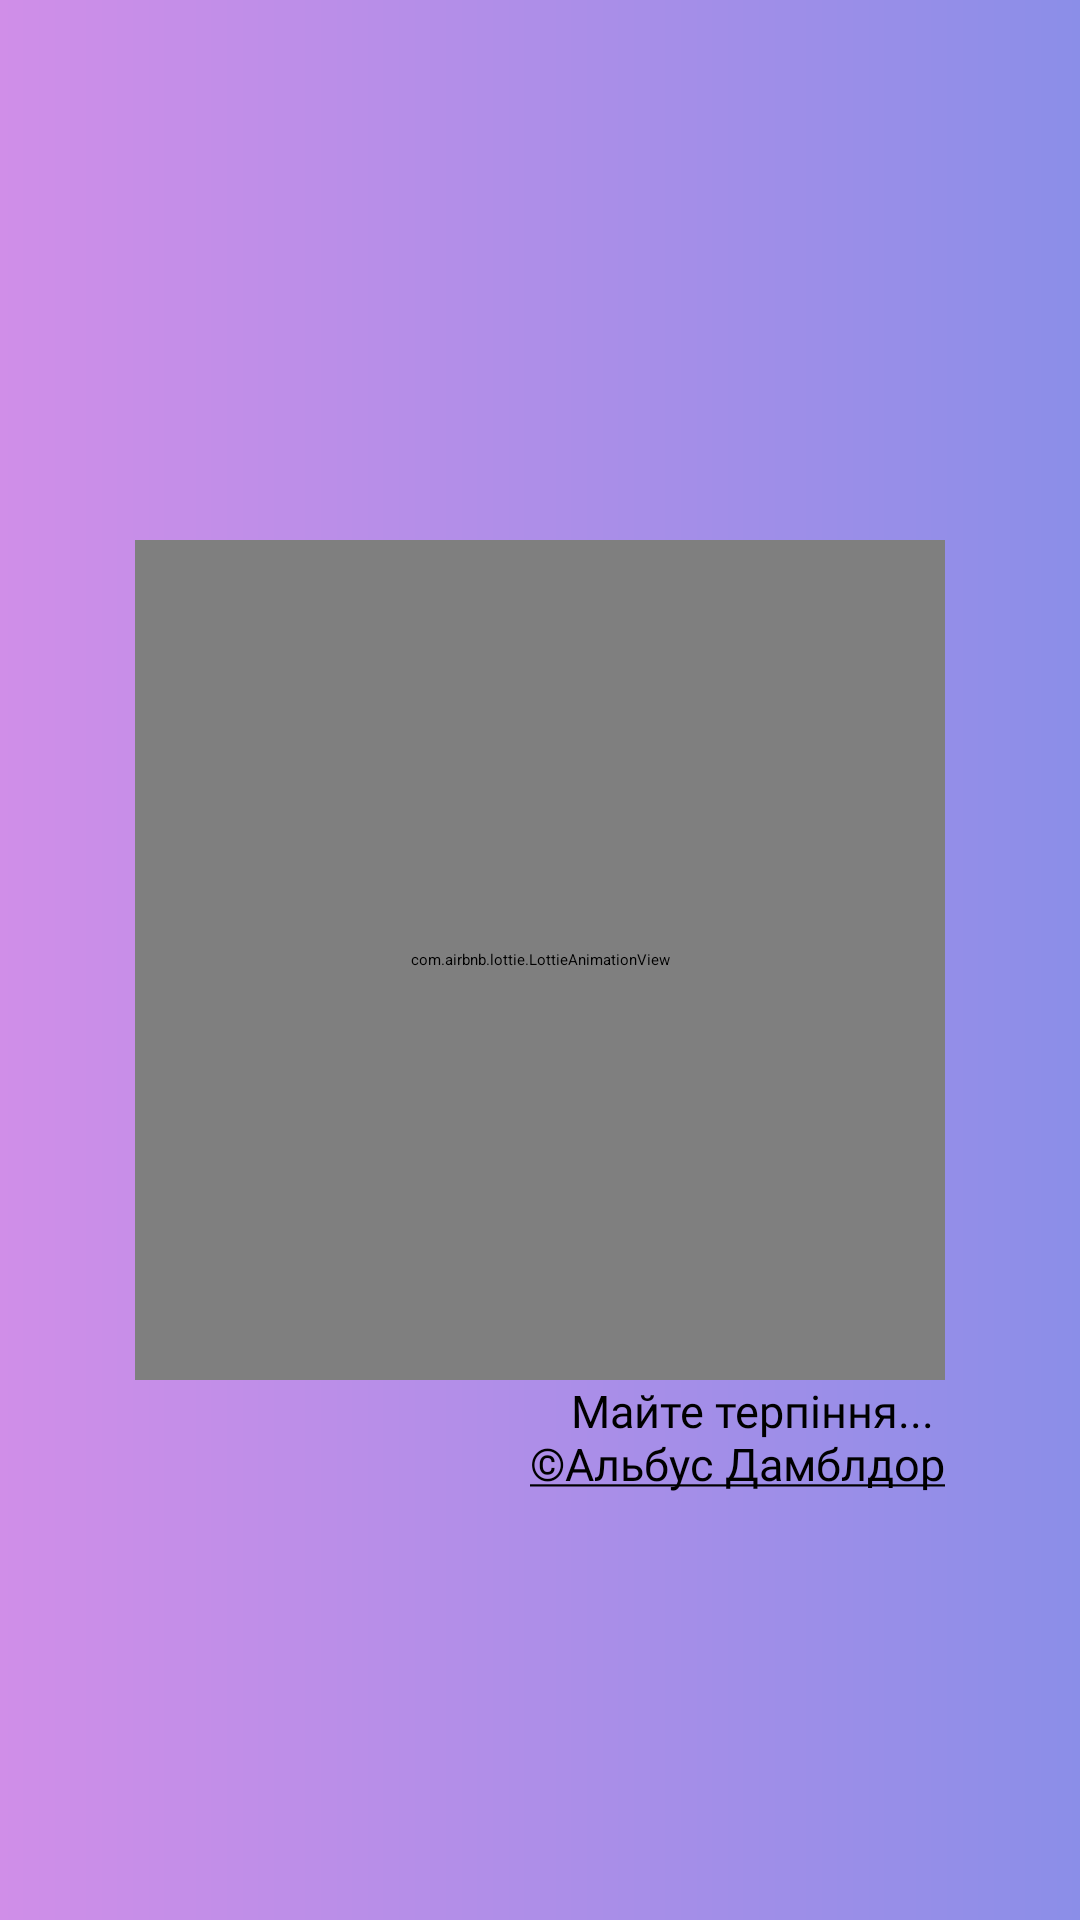

Layout XML and referenced resources for this Android screen:
<!-- AndroidManifest.xml: application theme Theme.TestGiftGeekShop -->
<!-- res/layout/fragment_result.xml -->
<?xml version="1.0" encoding="utf-8"?>
<androidx.constraintlayout.widget.ConstraintLayout xmlns:android="http://schemas.android.com/apk/res/android"
    xmlns:app="http://schemas.android.com/apk/res-auto"
    xmlns:tools="http://schemas.android.com/tools"
    android:layout_width="match_parent"
    android:layout_height="match_parent"
    android:layout_gravity="center"
    android:background="@drawable/bkg_custom_grad_lin_1"
    tools:context=".ResultFragment">

    <com.airbnb.lottie.LottieAnimationView
        android:id="@+id/lottie_anim_vaiting"
        android:layout_width="270dp"
        android:layout_height="280dp"
        app:layout_constraintBottom_toBottomOf="parent"
        app:layout_constraintEnd_toEndOf="parent"
        app:layout_constraintStart_toStartOf="parent"
        app:layout_constraintTop_toTopOf="parent"
        app:lottie_autoPlay="true"
        app:lottie_loop="true"
        app:lottie_rawRes="@raw/lottie_anim_panda" />

    <TextView
        android:id="@+id/tv_please_vait_loading"
        android:layout_width="0dp"
        android:textSize="15sp"
        android:fontFamily="@font/montserrat_black"
        android:layout_height="wrap_content"
        android:gravity="end"
        android:text="@string/citata_dumbldor"
        app:layout_constraintEnd_toEndOf="@id/lottie_anim_vaiting"
        app:layout_constraintStart_toStartOf="@id/lottie_anim_vaiting"
        app:layout_constraintTop_toBottomOf="@id/lottie_anim_vaiting"/>


    <ScrollView
        android:id="@+id/scroll_view_main"
        android:layout_width="match_parent"
        android:layout_height="match_parent"
        android:layout_gravity="center_horizontal"
        android:orientation="vertical"
        android:visibility="gone"
        app:layout_constraintBottom_toBottomOf="parent"
        app:layout_constraintEnd_toEndOf="parent"
        app:layout_constraintStart_toStartOf="parent"
        app:layout_constraintTop_toTopOf="parent">

        <LinearLayout
            android:layout_width="match_parent"
            android:layout_height="wrap_content"
            android:orientation="vertical">

            <TextView
                android:id="@+id/tv_result_title"
                android:layout_width="wrap_content"
                android:layout_height="wrap_content"
                android:layout_gravity="center"
                android:layout_marginStart="4dp"
                android:layout_marginTop="8dp"
                android:layout_marginEnd="4dp"
                android:background="@drawable/tv_custom_2"
                android:fontFamily="@font/montserrat_black"
                android:gravity="center"
                android:lines="2"
                android:maxLines="2"
                android:paddingStart="16dp"
                android:paddingTop="4dp"
                android:paddingEnd="16dp"
                android:paddingBottom="4dp"
                android:text="За допомогою магії ми віднайшли ідеальні варіанти для Вас"
                android:textAllCaps="true"
                android:textColor="@color/white"
                app:layout_constraintBottom_toBottomOf="@id/guideline_hor_5"
                app:layout_constraintEnd_toEndOf="@id/guideline_vert_90"
                app:layout_constraintStart_toStartOf="@id/guideline_vert_10"
                app:layout_constraintTop_toTopOf="parent" />

            <TextView
                android:id="@+id/tv_helper"
                android:layout_width="wrap_content"
                android:layout_height="wrap_content"
                android:layout_gravity="center"
                android:gravity="center"
                android:lines="1"
                android:paddingStart="16dp"
                android:paddingEnd="16dp"
                android:text="* Оберіть варіанти, які Ви хочете додати до замовлення"
                android:textSize="11sp" />

            <androidx.recyclerview.widget.RecyclerView
                android:id="@+id/recycler_view"
                android:layout_width="wrap_content"
                android:layout_height="wrap_content"
                android:layout_gravity="center"
                android:layout_marginTop="2dp"
                android:foregroundGravity="center"
                android:gravity="center"
                app:layoutManager="androidx.recyclerview.widget.GridLayoutManager"
                app:spanCount="2"
                tools:listitem="@layout/single_item_goods" />

            <LinearLayout
                android:id="@+id/lin_layout_sum_order"
                android:layout_width="match_parent"
                android:layout_height="wrap_content"
                android:layout_marginStart="16dp"
                android:layout_marginTop="8dp"
                android:layout_marginEnd="16dp"
                android:orientation="horizontal"
                android:weightSum="10">

                <TextView
                    android:id="@+id/tv_total_sum_title"
                    android:layout_width="wrap_content"
                    android:layout_height="36dp"
                    android:layout_weight="6"
                    android:fontFamily="@font/open_sans_bold"
                    android:gravity="start"
                    android:text="Сума замовлення: "
                    android:textColor="@color/almost_black"
                    android:textSize="22sp" />

                <TextView
                    android:id="@+id/tv_total_sum_count"
                    android:layout_width="wrap_content"
                    android:layout_height="wrap_content"
                    android:layout_weight="4"
                    android:fontFamily="@font/montserrat_black"
                    android:gravity="bottom"
                    android:text="250₴"
                    android:textColor="@color/black"
                    android:textSize="25sp" />
            </LinearLayout>

            <androidx.appcompat.widget.AppCompatButton
                android:id="@+id/btn_confirm_order"
                android:layout_width="match_parent"
                android:layout_height="wrap_content"
                android:layout_marginStart="15dp"
                android:layout_marginTop="4dp"
                android:layout_marginEnd="15dp"
                android:autoSizeTextType="uniform"
                android:background="@drawable/tv_custom"
                android:fontFamily="@font/montserrat_black"
                android:lines="1"
                android:maxLines="1"
                android:paddingStart="16dp"
                android:paddingEnd="16dp"
                android:text="перейти до оформлення замовлення"
                android:textAllCaps="true"
                android:textColor="@color/white" />

            <TextView
                android:id="@+id/tv_go_to_site"
                android:layout_width="wrap_content"
                android:layout_height="wrap_content"
                android:layout_marginTop="8dp"
                android:layout_marginBottom="16dp"
                android:autoSizeTextType="uniform"
                android:fontFamily="@font/open_sans_bold"
                android:gravity="center"
                android:text="@string/go_to_site"
                android:textColor="@color/dark_dark_blue"
                android:textSize="12sp"
                app:layout_constraintDimensionRatio="1,10" />

            <TextView
                android:id="@+id/tv_restart_test"
                android:layout_width="wrap_content"
                android:layout_height="wrap_content"
                android:layout_gravity="center"
                android:layout_marginTop="4dp"
                android:layout_marginBottom="4dp"
                android:autoSizeTextType="uniform"
                android:fontFamily="@font/open_sans_bold"
                android:gravity="center"
                android:text="@string/start_test_again"
                android:textAllCaps="true"
                android:textColor="@color/dark_dark_blue"
                android:textSize="12sp"
                app:layout_constraintDimensionRatio="1,10" />


            <androidx.appcompat.widget.AppCompatImageButton
                android:id="@+id/btn_restart_test_all"
                android:layout_width="50dp"
                android:layout_height="50dp"
                android:layout_gravity="center"
                android:background="@android:color/transparent"
                android:scaleType="centerCrop"
                android:src="@drawable/icon_restart"
                app:layout_constraintBottom_toTopOf="@id/tv_created_by"
                app:layout_constraintDimensionRatio="1,1" />

        </LinearLayout>
    </ScrollView>

</androidx.constraintlayout.widget.ConstraintLayout>
<!-- res/layout/single_item_goods.xml (included above) -->
<?xml version="1.0" encoding="utf-8"?>
<androidx.constraintlayout.widget.ConstraintLayout xmlns:android="http://schemas.android.com/apk/res/android"
    xmlns:app="http://schemas.android.com/apk/res-auto"
    xmlns:tools="http://schemas.android.com/tools"
    android:layout_width="170dp"
    android:layout_height="210dp"
    android:layout_gravity="center"
    android:layout_margin="2dp"

    app:cardCornerRadius="2dp">

    <androidx.constraintlayout.widget.Guideline
        android:id="@+id/guideline_hor_12"
        style="@style/guideline_simple_style_horizontal"
        app:layout_constraintGuide_percent="0.12" />

    <androidx.constraintlayout.widget.Guideline
        android:id="@+id/guideline_vert_85"
        android:layout_width="wrap_content"
        android:layout_height="wrap_content"
        android:orientation="vertical"
        app:layout_constraintGuide_percent="0.85" />

    <androidx.constraintlayout.widget.Guideline
        android:id="@+id/guideline_vert_50"
        android:layout_width="wrap_content"
        android:layout_height="wrap_content"
        android:orientation="vertical"
        app:layout_constraintGuide_percent="0.50" />

    <androidx.constraintlayout.widget.Guideline
        android:id="@+id/guideline_vert_95"
        android:layout_width="wrap_content"
        android:layout_height="wrap_content"
        android:orientation="vertical"
        app:layout_constraintGuide_percent="0.95" />


    <androidx.cardview.widget.CardView
        android:id="@+id/card_v_image"
        android:layout_width="130dp"
        android:layout_height="130dp"
        android:layout_margin="2dp"
        android:background="#AAB2DD"
        app:cardCornerRadius="8dp"
        app:layout_constraintDimensionRatio="1,1"
        app:layout_constraintEnd_toEndOf="parent"
        app:layout_constraintStart_toStartOf="parent"
        app:layout_constraintTop_toTopOf="parent">

        <ImageView
            android:id="@+id/img_photo"
            android:layout_width="match_parent"
            android:layout_height="match_parent"
            android:layout_gravity="center"
            tools:src="@drawable/logo_geek_vhite_background__" />

    </androidx.cardview.widget.CardView>


    <TextView
        android:id="@+id/tv_name"
        android:layout_width="0dp"
        android:layout_height="wrap_content"
        android:fontFamily="@font/jost_variable"
        android:gravity="center"
        android:lines="2"
        android:ellipsize="end"
        android:maxLines="2"
        android:paddingStart="4dp"
        android:paddingEnd="4dp"
        android:textColor="@color/black"
        android:textSize="16sp"
        app:layout_constraintEnd_toEndOf="parent"
        app:layout_constraintStart_toStartOf="parent"
        app:layout_constraintTop_toBottomOf="@id/card_v_image"
        tools:text="Magic robe" />

    <androidx.appcompat.widget.AppCompatTextView
        android:id="@+id/tv_price"
        android:layout_width="0dp"
        android:layout_height="0dp"
        android:fontFamily="@font/opensans_extra_bold"
        android:gravity="bottom"
        android:textColor="@color/black"
        android:textSize="18sp"
        app:layout_constraintBottom_toBottomOf="@id/btn_shop_basket"
        app:layout_constraintEnd_toEndOf="@id/guideline_vert_50"
        app:layout_constraintStart_toStartOf="@id/card_v_image"
        app:layout_constraintTop_toTopOf="@id/btn_shop_basket"
        tools:text="250 ₴" />

    <androidx.appcompat.widget.AppCompatImageButton
        android:id="@+id/btn_shop_basket"
        android:layout_width="0dp"
        android:layout_height="0dp"
        android:layout_margin="3dp"
        android:background="@android:color/transparent"
        android:scaleType="centerCrop"
        android:src="@drawable/icon_add_to_basket"
        app:layout_constraintBottom_toBottomOf="parent"
        app:layout_constraintDimensionRatio="1,1"
        app:layout_constraintEnd_toEndOf="@id/card_v_image"
        app:layout_constraintTop_toBottomOf="@id/tv_name" />


</androidx.constraintlayout.widget.ConstraintLayout>
<!-- resources referenced by this layout -->
<resources>
  <color name="almost_black">#302A2A</color>
  <color name="black">#FF000000</color>
  <color name="dark_dark_blue">#170C94</color>
  <color name="white">#FFFFFFFF</color>
  <!-- drawable bkg_custom_grad_lin_1 (drawable) -->
  <?xml version="1.0" encoding="utf-8"?>
  <shape xmlns:android="http://schemas.android.com/apk/res/android">
      <gradient
          android:endColor="#8B8EE8"
          android:type="linear"
          android:startColor="#D08EE8" />
  </shape>
  <!-- drawable logo_geek_vhite_background__: png bitmap (drawable, 145955 bytes) -->
  <!-- drawable tv_custom (drawable) -->
  <?xml version="1.0" encoding="utf-8"?>
  <shape xmlns:android="http://schemas.android.com/apk/res/android">
      <gradient
          android:endColor="#AC2DAF"
          android:type="linear"
          android:startColor="#297ED8" />
      <corners android:radius="22dp" />
      <stroke android:width="2dp"
          android:color="@color/dark_rose"/>
  </shape>
  <!-- drawable tv_custom_2 (drawable) -->
  <?xml version="1.0" encoding="utf-8"?>
  <shape xmlns:android="http://schemas.android.com/apk/res/android">
      <solid android:color="#433BE8"/>
      <corners android:radius="10dp" />
      <stroke android:width="2dp"
          android:color="@color/rose"/>
  </shape>
  <string name="citata_dumbldor">Майте терпіння... \n <u>©Альбус Дамблдор</u></string>
  <string name="go_to_site"><u>Ви також можете самостійно сформувати замолвення на нашому сайті</u></string>
  <string name="start_test_again">↓↓ пройти тест ще раз ↓↓</string>
  <style name="guideline_simple_style_horizontal">
          <item name="android:layout_height">wrap_content</item>
          <item name="android:layout_width">wrap_content</item>
          <item name="android:orientation">horizontal</item>
      </style>
  <style name="Theme.TestGiftGeekShop" parent="Theme.MaterialComponents.DayNight.NoActionBar">
          
          <item name="colorPrimary">@color/purple_200</item>
          <item name="colorPrimaryVariant">@color/purple_700</item>
          <item name="colorOnPrimary">@color/black</item>
          
          <item name="colorSecondary">@color/teal_200</item>
          <item name="colorSecondaryVariant">@color/teal_200</item>
          <item name="colorOnSecondary">@color/black</item>
          
          <item name="android:statusBarColor" tools:targetApi="l">?attr/colorPrimaryVariant</item>
          
      </style>
  <color name="dark_rose">#910C94</color>
  <color name="rose">#A1769F</color>
  <color name="purple_200">#FFBB86FC</color>
  <color name="purple_700">#FF3700B3</color>
  <color name="teal_200">#FF03DAC5</color>
</resources>
